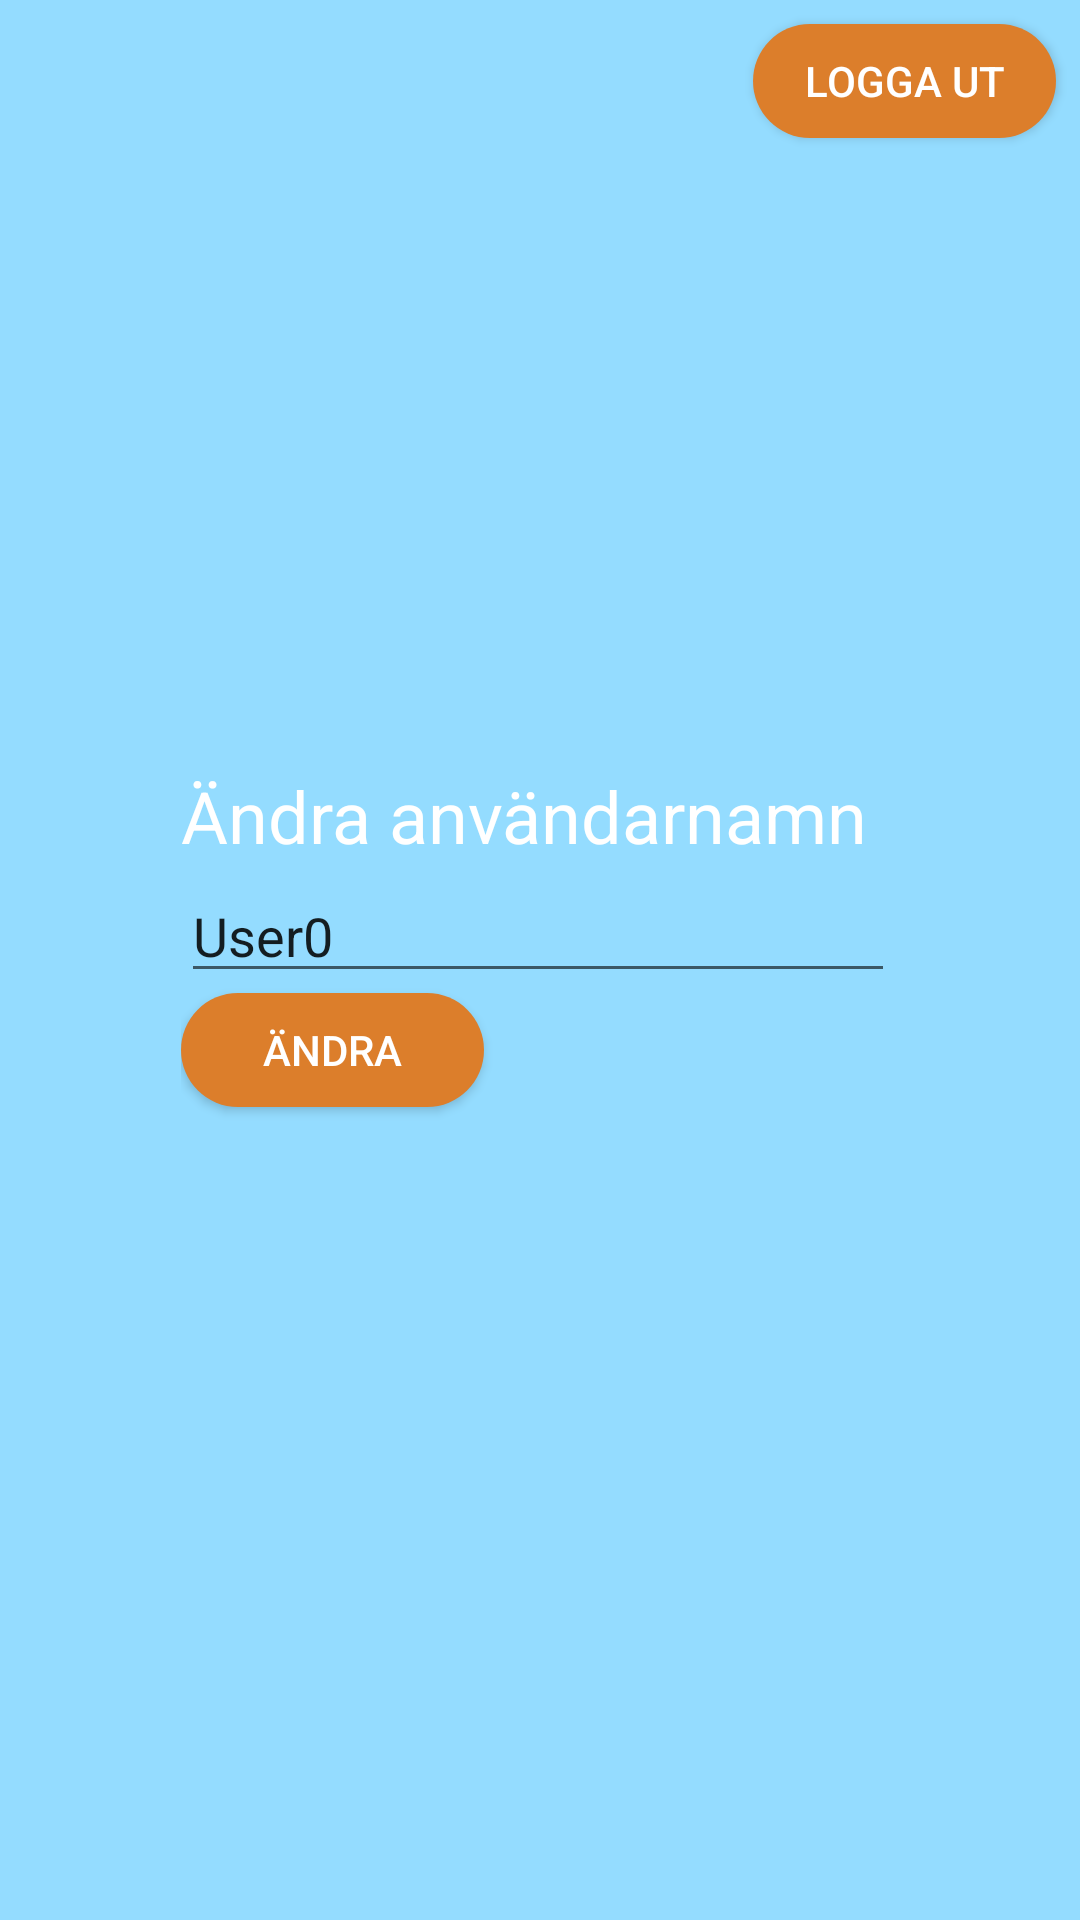

This screen was rendered from an Android layout file. Write that file and the resources it references.
<!-- AndroidManifest.xml: application theme AppTheme -->
<!-- res/layout/fragment_account.xml -->
<?xml version="1.0" encoding="utf-8"?>
<android.support.constraint.ConstraintLayout
    xmlns:android="http://schemas.android.com/apk/res/android"
    xmlns:app="http://schemas.android.com/apk/res-auto"
    xmlns:tools="http://schemas.android.com/tools"
    android:layout_width="match_parent"
    android:layout_height="match_parent"
    android:background="@color/light_blue">

    <Button
        android:id="@+id/sign_out_btn"
        style="@style/FirebaseUI.Button"
        android:layout_width="101dp"
        android:layout_height="38dp"
        android:layout_marginStart="8dp"
        android:layout_marginTop="8dp"
        android:layout_marginEnd="8dp"
        android:layout_marginBottom="8dp"
        android:background="@drawable/bildbtn"
        android:text="Logga ut"
        android:textColor="@color/white"
        app:layout_constraintBottom_toBottomOf="parent"
        app:layout_constraintEnd_toEndOf="parent"
        app:layout_constraintHorizontal_bias="1.0"
        app:layout_constraintStart_toStartOf="parent"
        app:layout_constraintTop_toTopOf="parent"
        app:layout_constraintVertical_bias="0.0" />

    <LinearLayout
        android:layout_width="238dp"
        android:layout_height="129dp"
        android:layout_marginTop="8dp"
        android:layout_marginBottom="8dp"
        android:orientation="vertical"
        app:layout_constraintBottom_toBottomOf="parent"
        app:layout_constraintEnd_toEndOf="parent"
        app:layout_constraintHorizontal_bias="0.495"
        app:layout_constraintStart_toStartOf="parent"
        app:layout_constraintTop_toTopOf="parent">

        <TextView
            android:id="@+id/username_text_view"
            android:layout_width="match_parent"
            android:layout_height="34dp"
            android:text="Ändra användarnamn"
            android:textColor="#FFFFFF"
            android:textSize="24sp" />

        <EditText
            android:id="@+id/username_edit_text"
            style="@android:style/Widget.Holo.Light.EditText"
            android:layout_width="match_parent"
            android:layout_height="wrap_content"
            android:ems="10"
            android:imeOptions="actionDone"
            android:inputType="textPersonName"
            android:text="User0"
            android:textColorHint="#FFFFFF" />

        <Button
            android:id="@+id/name_change_button"
            style="@style/FirebaseUI.Button"
            android:layout_width="101dp"
            android:layout_height="38dp"
            android:background="@drawable/bildbtn"
            android:text="Ändra"
            android:textColor="@color/white"
            android:layout_marginRight="65dp"/>

    </LinearLayout>

</android.support.constraint.ConstraintLayout>
<!-- resources referenced by this layout -->
<resources>
  <color name="light_blue">#94DCFF</color>
  <color name="white">#fff</color>
  <!-- drawable bildbtn (drawable) -->
  <?xml version="1.0" encoding="utf-8"?>
  <shape xmlns:android="http://schemas.android.com/apk/res/android" android:shape="rectangle">
      <solid android:color="@color/orange"/>
      <corners android:radius="20dp"/>
  </shape>
  <style name="AppTheme" parent="Theme.AppCompat.Light.NoActionBar">
          
          <item name="colorPrimary">@color/colorPrimary</item>
          <item name="colorPrimaryDark">@color/colorPrimaryDark</item>
          <item name="colorAccent">@color/colorAccent</item>
          <item name="android:windowBackground">@drawable/splash_screen</item>
      </style>
  <color name="orange">#DC7E2B</color>
  <color name="colorPrimary">#008577</color>
  <color name="colorPrimaryDark">#00574B</color>
  <color name="colorAccent">#D81B60</color>
  <!-- drawable splash_screen: png bitmap (drawable-v24, 11562 bytes) -->
</resources>
